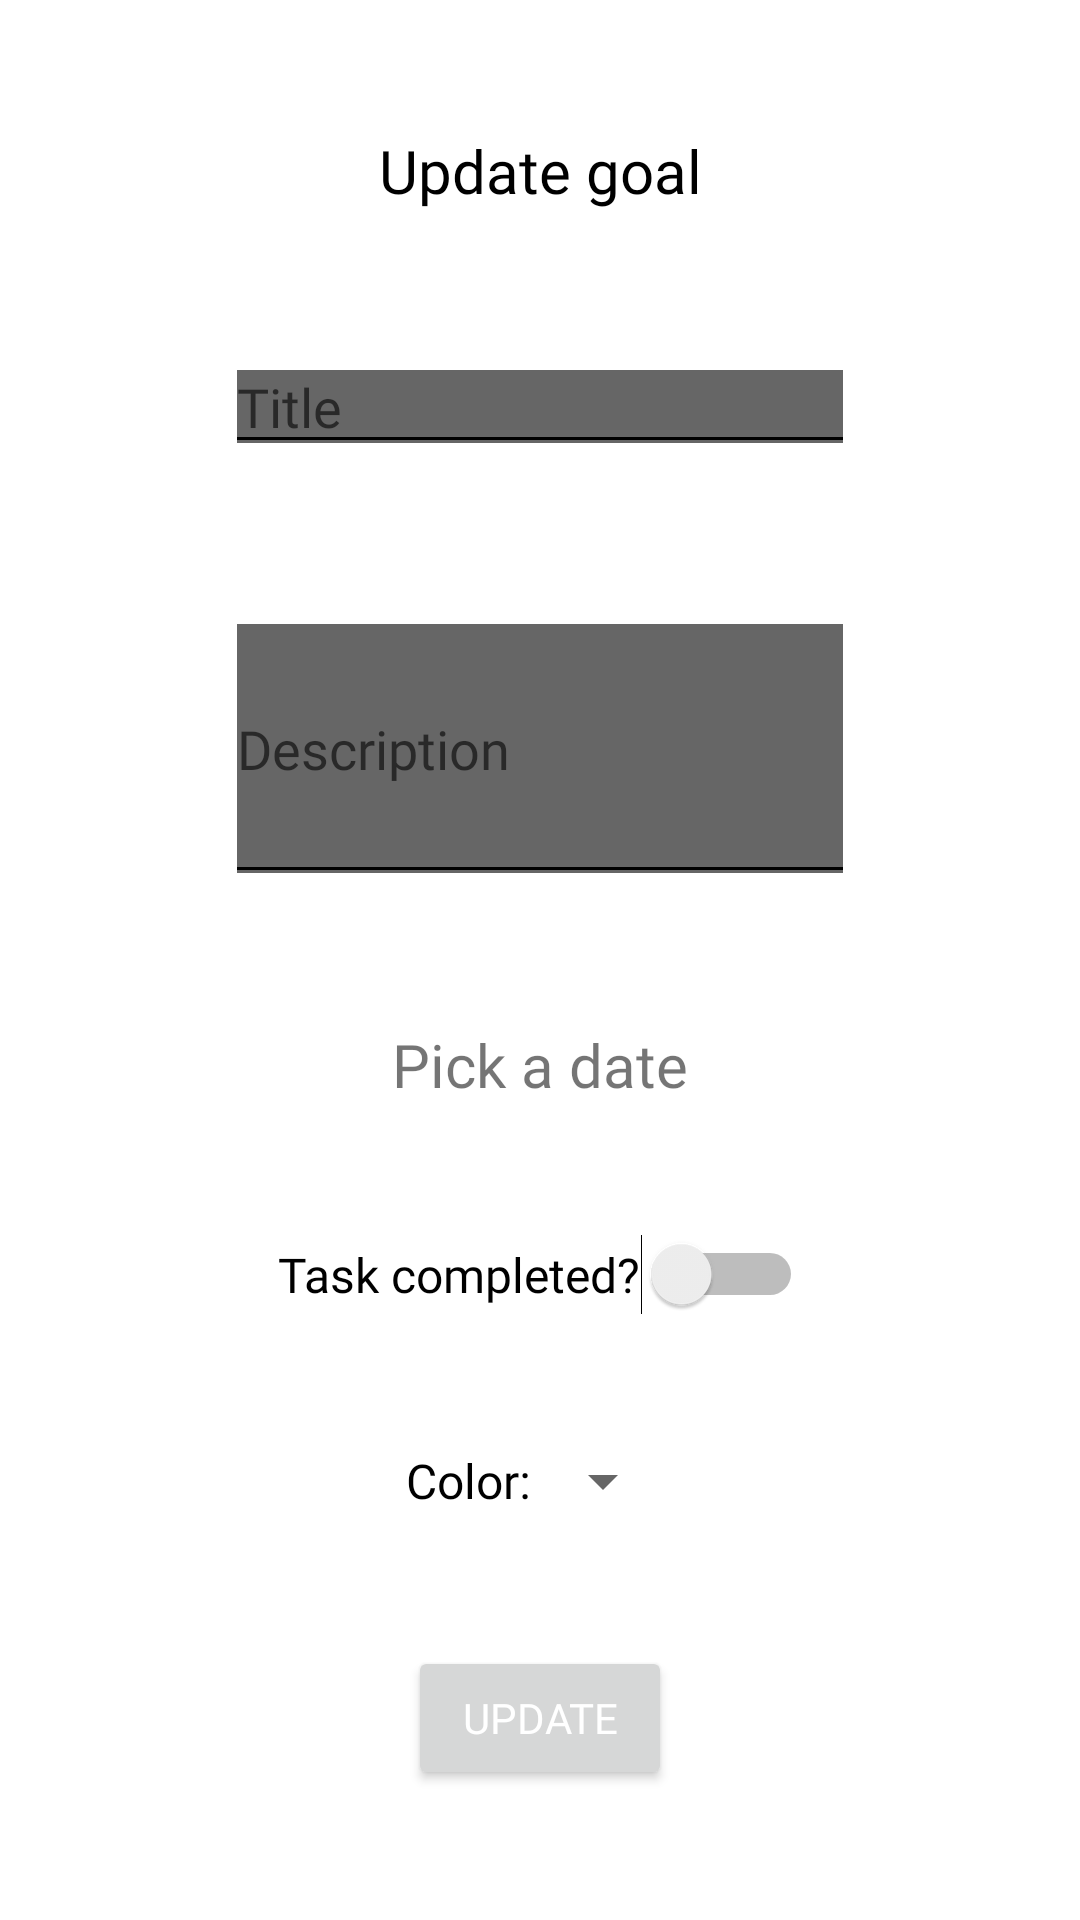

Reconstruct the res/layout file that produces this screen, plus the resources it refers to.
<!-- AndroidManifest.xml: application theme Theme.Test4 -->
<!-- res/layout/fragment_actualizar_tarea_limite.xml -->
<?xml version="1.0" encoding="utf-8"?>
<layout xmlns:android="http://schemas.android.com/apk/res/android"
    xmlns:app="http://schemas.android.com/apk/res-auto"
    xmlns:tools="http://schemas.android.com/tools">

    <androidx.constraintlayout.widget.ConstraintLayout
        android:id="@+id/frameLayout"
        android:layout_width="match_parent"
        android:layout_height="match_parent">


        <TextView
            android:id="@+id/tvUpdateTareaLimite"
            android:layout_width="wrap_content"
            android:layout_height="wrap_content"
            android:fontFamily="@font/milmedium"
            android:text="@string/actualizarObjetivo"
            android:textColor = "?android:textColorPrimary"
            android:textSize="20sp"
            app:layout_constraintBottom_toTopOf="@+id/etUpdateNombreTareaLimite"
            app:layout_constraintEnd_toEndOf="parent"
            app:layout_constraintHorizontal_bias="0.5"
            app:layout_constraintStart_toStartOf="parent"
            app:layout_constraintTop_toTopOf="parent" />

        <EditText
            android:id="@+id/etUpdateNombreTareaLimite"
            android:layout_width="wrap_content"
            android:layout_height="wrap_content"
            android:backgroundTintMode="add"
            android:ems="10"
            android:fontFamily="@font/millight"
            android:hint="@string/nombre_tarea"
            android:inputType="text"
            app:layout_constraintBottom_toTopOf="@+id/etUpdateDescripcionTareaLimite"
            app:layout_constraintEnd_toEndOf="parent"
            app:layout_constraintHorizontal_bias="0.5"
            app:layout_constraintStart_toStartOf="parent"
            app:layout_constraintTop_toBottomOf="@+id/tvUpdateTareaLimite" />

        <EditText
            android:id="@+id/etUpdateDescripcionTareaLimite"
            android:layout_width="wrap_content"
            android:layout_height="100dp"
            android:autofillHints="descripction"
            android:backgroundTintMode="add"
            android:ems="10"
            android:fontFamily="@font/millight"
            android:hint="@string/descripciontarea"
            app:layout_constraintBottom_toTopOf="@+id/etUpdateFechaLimite"
            app:layout_constraintEnd_toEndOf="parent"
            app:layout_constraintHorizontal_bias="0.5"
            app:layout_constraintStart_toStartOf="parent"
            app:layout_constraintTop_toBottomOf="@+id/etUpdateNombreTareaLimite" />


        <TextView
            android:id="@+id/etUpdateFechaLimite"
            android:layout_width="wrap_content"
            android:layout_height="wrap_content"
            android:backgroundTint="@color/black"
            android:drawableLeft="@drawable/ic_baseline_edit_calendar_24"
            android:fontFamily="@font/milmedium"
            android:text="@string/elegir_la_fecha"
            android:textSize="20sp"
            app:layout_constraintBottom_toTopOf="@+id/switchCompletadaLimite"
            app:layout_constraintEnd_toEndOf="parent"
            app:layout_constraintHorizontal_bias="0.5"
            app:layout_constraintStart_toStartOf="parent"
            app:layout_constraintTop_toBottomOf="@+id/etUpdateDescripcionTareaLimite" />


        <Switch
            android:id="@+id/switchCompletadaLimite"
            android:layout_width="wrap_content"
            android:layout_height="wrap_content"
            android:fontFamily="@font/millight"
            android:text="@string/tarea_completada"
            android:textSize="16sp"
            app:layout_constraintBottom_toTopOf="@+id/spinnerActualizarColorLimite"
            app:layout_constraintEnd_toEndOf="parent"
            app:layout_constraintStart_toStartOf="parent"
            app:layout_constraintTop_toBottomOf="@+id/etUpdateFechaLimite"
            tools:ignore="UseSwitchCompatOrMaterialXml" />

        <TextView
            android:id="@+id/tvEstadoSwitchObj"
            android:layout_width="wrap_content"
            android:layout_height="wrap_content"
            android:fontFamily="@font/millight"
            android:textSize="16sp"
            app:layout_constraintBottom_toBottomOf="@+id/switchCompletadaLimite"
            app:layout_constraintStart_toEndOf="@+id/switchCompletadaLimite"
            app:layout_constraintTop_toTopOf="@+id/switchCompletadaLimite"
            tools:text="@string/no" />

        <TextView
            android:id="@+id/tvColor"
            android:layout_width="wrap_content"
            android:layout_height="wrap_content"
            android:fontFamily="@font/millight"
            android:text="@string/colorTV"
            android:textColor = "?android:textColorPrimary"
            android:textSize="16sp"
            app:layout_constraintBottom_toBottomOf="@+id/spinnerActualizarColorLimite"
            app:layout_constraintEnd_toStartOf="@+id/spinnerActualizarColorLimite"
            app:layout_constraintHorizontal_bias="0.5"
            app:layout_constraintHorizontal_chainStyle="packed"
            app:layout_constraintStart_toStartOf="parent"
            app:layout_constraintTop_toTopOf="@+id/spinnerActualizarColorLimite" />


        <Spinner
            android:id="@+id/spinnerActualizarColorLimite"
            android:layout_width="wrap_content"
            android:layout_height="wrap_content"
            app:layout_constraintBottom_toTopOf="@+id/btnUpdateTareaLimite"
            app:layout_constraintEnd_toEndOf="parent"
            app:layout_constraintHorizontal_bias="0.5"
            app:layout_constraintStart_toEndOf="@+id/tvColor"
            app:layout_constraintTop_toBottomOf="@+id/switchCompletadaLimite" />

        <Button
            android:id="@+id/btnUpdateTareaLimite"
            android:layout_width="wrap_content"
            android:layout_height="wrap_content"
            android:fontFamily="@font/milmedium"
            android:text="@string/botonActualizarTarea"
            android:textColor = "@color/white"
            app:layout_constraintBottom_toBottomOf="parent"
            app:layout_constraintEnd_toEndOf="parent"
            app:layout_constraintHorizontal_bias="0.5"
            app:layout_constraintStart_toStartOf="parent"
            app:layout_constraintTop_toBottomOf="@+id/spinnerActualizarColorLimite" />


    </androidx.constraintlayout.widget.ConstraintLayout>

</layout>
<!-- resources referenced by this layout -->
<resources>
  <color name="black">#FF000000</color>
  <color name="white">#FFFFFFFF</color>
  <string name="actualizarObjetivo">Update goal</string>
  <string name="botonActualizarTarea">Update</string>
  <string name="colorTV">Color:</string>
  <string name="descripciontarea">Description</string>
  <string name="elegir_la_fecha">Pick a date</string>
  <string name="no">No</string>
  <string name="nombre_tarea">Title</string>
  <string name="tarea_completada">Task completed? </string>
  <style name="Theme.Test4" parent="Theme.MaterialComponents.DayNight.DarkActionBar">
          
          <item name="colorPrimary">@color/purple_500</item>
          <item name="colorPrimaryVariant">@color/purple_700</item>
          <item name="colorOnPrimary">@color/white</item>
          
          <item name="colorSecondary">@color/teal_200</item>
          <item name="colorSecondaryVariant">@color/teal_700</item>
          <item name="colorOnSecondary">@color/black</item>
          
          <item name="android:statusBarColor" tools:targetApi="l">?attr/colorPrimaryVariant</item>
          
          <item name="android:textColorPrimary">@color/black</item>
      </style>
  <color name="purple_500">#1034a6</color>
  <color name="purple_700">#003366</color>
  <color name="teal_200">#f08300</color>
  <color name="teal_700">#f08300</color>
</resources>
